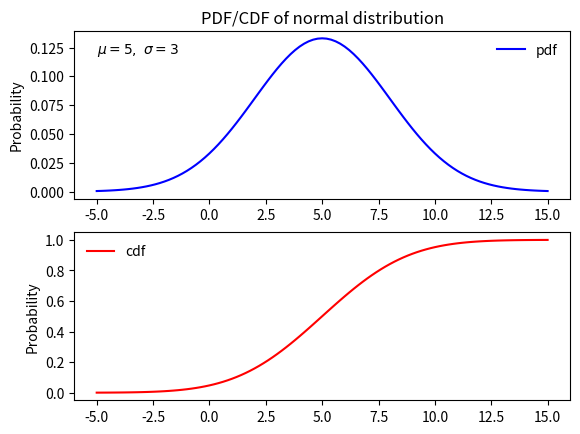

This figure's Python source:

import numpy as np
from scipy import stats
import matplotlib.pyplot as plt


norm_dis = stats.norm(5, 3) # 利用相应的分布函数及参数，创建一个冻结的正态分布(frozen distribution)
x = np.linspace(-5, 15, 101)  # 在区间[-5, 15]上均匀的取101个点


# 计算该分布在x中个点的概率密度分布函数值(PDF)
pdf = norm_dis.pdf(x)

# 计算该分布在x中个点的累计分布函数值(CDF)
cdf = norm_dis.cdf(x)

# 下面是利用matplotlib画图
plt.figure(1)
# plot pdf
plt.subplot(211)  # 两行一列，第一个子图
plt.plot(x, pdf, 'b-',  label='pdf')
plt.ylabel('Probability')
plt.title(r'PDF/CDF of normal distribution')
plt.text(-5.0, .12, r'$\mu=5,\ \sigma=3$')  # 3是标准差，不是方差
plt.legend(loc='best', frameon=False)
# plot cdf
plt.subplot(212)
plt.plot(x, cdf, 'r-', label='cdf')
plt.ylabel('Probability')
plt.legend(loc='best', frameon=False)

plt.show()